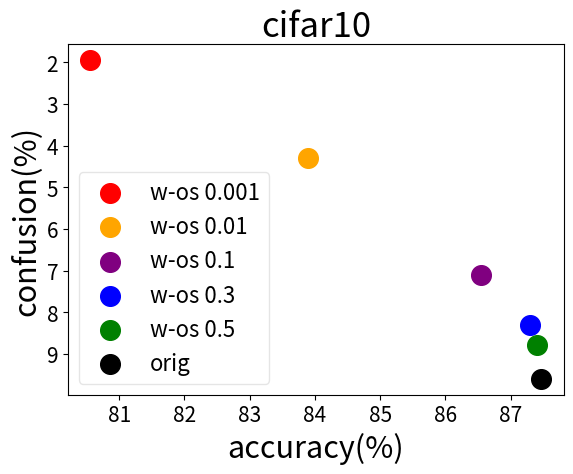

Recreate this plot in Python.
from matplotlib import pyplot as plt
coco_acc_conf_list = [
# ('w-os 0.12', 66.03, 0.005, 0.342),
# ('w-os 0.2', 66.02, 0.004, 0.236),
# ('w-os 0.3', 66.01, 0.002, 0.142),
# ('w-os 0.4', 65.99, 0.0002, 0.031),


('w-os 0.5', 0.6599, 0, 0),
('w-os 0.6', 0.6601, 0.0842, 0.0009),
('w-os 0.7', 0.6602, 0.2289, 0.0029),
('w-os 0.8', 0.6603, 0.3425, 0.0050),
('w-os 0.9', 0.6604, 0.3993, 0.0067),
('orig', 0.6604, 0.4689, 0.0074)


# ('w-bn 0.2 retrain', 66.03, 0.002, 0.315),
# ('w-bn 0.4 retrain', 65.94, 0.0002, 0.234),
# ('w-bn 0.6 retrain', 65.79, 0, 0.123),
# ('w-bn 0.8 retrain', 65.60, 0, 0.049),

# ('orig', 66.04, 0.007, 0.469)
]


cifar10_acc_conf_list = [
# ('w-os 0.2', 87.44, 0.072, 0.092),
# ('w-os 0.3', 86.68, 0.054, 0.073),
# ('w-os 0.4', 85.25, 0.03, 0.044),
# ('w-os 0.49', 80.55, 0.006, 0.005),
# ('w-os 0.5', 72.88, 0.0, 0.0),



('w-os 0.001', 0.8056,  0.018, 0.021),
('w-os 0.01', 0.8390, 0.038,0.048),
('w-os 0.1', 0.8654, 0.06, 0.082),
('w-os 0.3', 0.873, 0.073, 0.093),
('w-os 0.5', 0.8741, 0.078, 0.098),
('orig', 0.8747, 0.085, 0.107),

# ('w-bn 0.4', 82.34, 0.023, 0.078),
# ('w-bn 0.5', 79.62, 0.016, 0.067),
# ('w-bn 0.5 retrain', 80.83, 0.021, 0.061),
# ('w-bn 1.0 retrain', 67.38, 0.0, 0.005),

# ('orig', 87.47, 0.085, 0.107)
]

# color_map = {'orig': 'black', 'w-os': 'red', 'w-bn': 'blue'}
colors = ['red', 'orange', 'purple', 'blue', 'green', 'black']
# 'coco', 'cifar10'
dataset = 'cifar10'

if dataset == 'cifar10':
    acc_conf_list = cifar10_acc_conf_list
elif dataset == 'coco':
    acc_conf_list = coco_acc_conf_list

plt.gca().invert_yaxis()

for i, (method, acc, conf1, conf2) in enumerate(acc_conf_list):
    conf = (conf1+conf2)/2

    # color = 'yellow'
    # for m, color in color_map.items():
    #     if m in method:
    #         color = color_map[m]
    #         break
    color = colors[i]
    print(color)

    plt.scatter(acc*100, conf*100, marker='o', s=200, color=color, label=method)


plt.xticks(fontsize=15)
plt.yticks(fontsize=15)
plt.title(dataset, fontsize=25)
plt.xlabel('accuracy(%)', fontsize=22)
plt.ylabel('confusion(%)', fontsize=22)
plt.gcf().subplots_adjust(bottom=0.15)
plt.legend(loc='lower left', framealpha=0.5, prop={'size': 16})
plt.savefig('acc_conf_plot_'+dataset+'.pdf')
